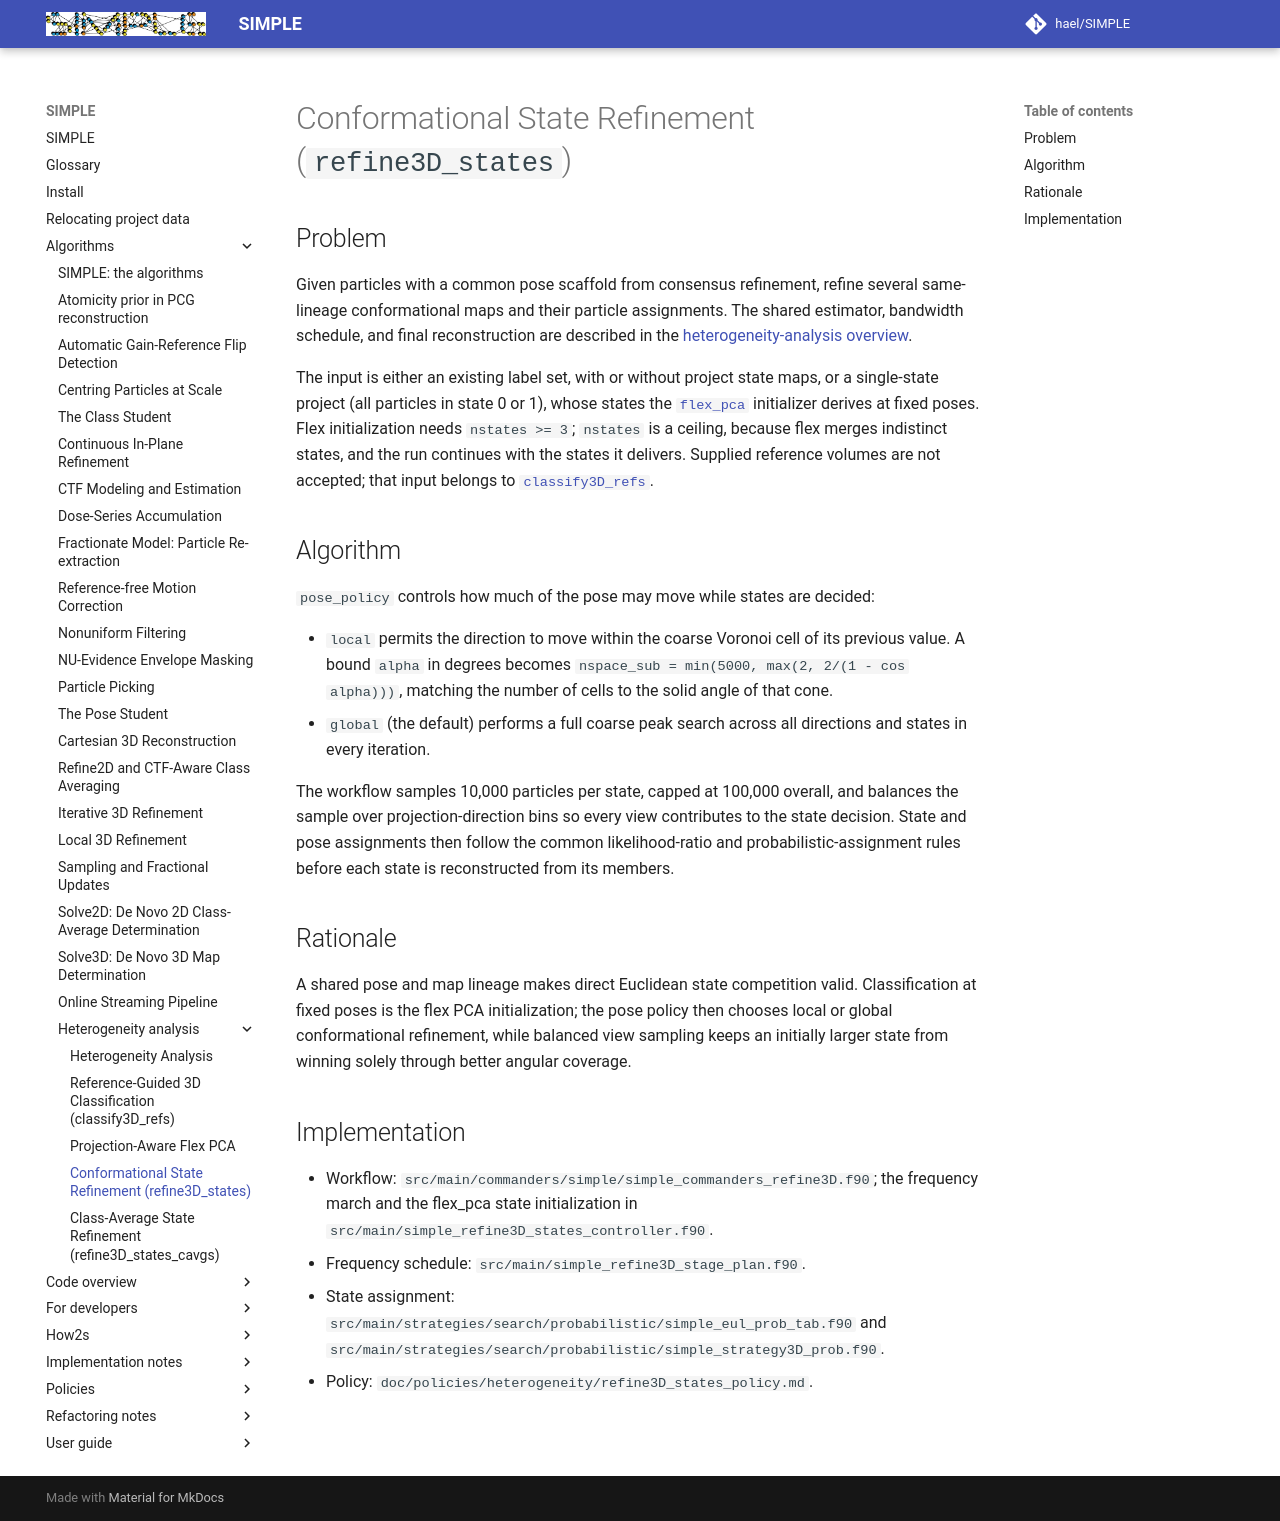

repository: hael/SIMPLE · page: algorithms/heterogeneity_analysis/refine3d_states.html · generator: mkdocs

# Conformational State Refinement (`refine3D_states`)

## Problem

Given particles with a common pose scaffold from consensus refinement, refine
several same-lineage conformational maps and their particle assignments. The
shared estimator, bandwidth schedule, and final reconstruction are described
in the [heterogeneity-analysis overview](README.md).

The input is either an existing label set, with or without project state
maps, or a single-state project (all particles in state 0 or 1), whose states
the [`flex_pca`](flex_pca.md) initializer derives at fixed poses. Flex
initialization needs `nstates >= 3`; `nstates` is a ceiling, because flex
merges indistinct states, and the run continues with the states it delivers.
Supplied reference volumes are not accepted; that input belongs to
[`classify3D_refs`](classify3d_refs.md).

## Algorithm

`pose_policy` controls how much of the pose may move while states are decided:

- `local` permits the direction to move within the coarse Voronoi cell of its
  previous value. A bound `alpha` in degrees becomes
  `nspace_sub = min(5000, max(2, 2/(1 - cos alpha)))`, matching the number of
  cells to the solid angle of that cone.
- `global` (the default) performs a full coarse peak search across all
  directions and states in every iteration.

The workflow samples 10,000 particles per state, capped at 100,000 overall,
and balances the sample over projection-direction bins so every view
contributes to the state decision. State and pose assignments then follow the
common likelihood-ratio and probabilistic-assignment rules before each state is
reconstructed from its members.

## Rationale

A shared pose and map lineage makes direct Euclidean state competition valid.
Classification at fixed poses is the flex PCA initialization; the pose policy
then chooses local or global conformational refinement, while balanced view
sampling keeps an initially larger state from winning solely through better angular coverage.

## Implementation

- Workflow: `src/main/commanders/simple/simple_commanders_refine3D.f90`; the
  frequency march and the flex_pca state initialization in
  `src/main/simple_refine3D_states_controller.f90`.
- Frequency schedule: `src/main/simple_refine3D_stage_plan.f90`.
- State assignment: `src/main/strategies/search/probabilistic/simple_eul_prob_tab.f90` and
  `src/main/strategies/search/probabilistic/simple_strategy3D_prob.f90`.
- Policy: `doc/policies/heterogeneity/refine3D_states_policy.md`.
